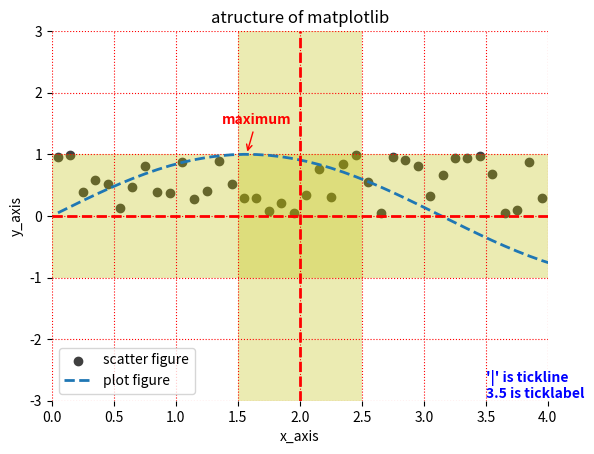

Here is the Python script that generated this plot:
import matplotlib.pyplot as plt
import numpy as np

# 定义数据
x = np.linspace(0.05,100,1000)
print(x)
y = np.sin(x)
y1 = np.random.rand(1000)

# scatter figure
plt.scatter(x,y1,c="0.25",label="scatter figure")

# plot figure
plt.plot(x,y,ls="--",lw=2,label="plot figure")

for spine in plt.gca().spines.keys():
    plt.gca().spines[spine].set_color("none")
plt.gca().xaxis.set_ticks_position("bottom")
plt.gca().yaxis.set_ticks_position("left")

# 设置x,y轴的数值显示范围
plt.xlim(0.0,4.0)
plt.ylim(-3.0,3.0)

# 设置x,y轴标签文本
plt.ylabel("y_axis")
plt.xlabel("x_axis")

# 绘制刻度线的网格线
plt.grid(True,ls=":",color="r")

# 设置x,y轴的水平参考线
plt.axhline(y=0.0,c="r",ls="--",lw=2)
plt.axvline(x=2.0,c="r",ls="--",lw=2)

# 绘制x,y轴的参考区域
plt.axhspan(ymin=-1.0,ymax=1.0,facecolor="y",alpha=.3)
plt.axvspan(xmin=1.5,xmax=2.5,facecolor="y",alpha=.3)

# 添加图形内容细节的无指向型注释文本
plt.text(3.5,-2.7,"'|' is tickline",weight="bold",color="b")
plt.text(3.5,-2.95,"3.5 is ticklabel",weight="bold",color="b")

# 添加图像内容细节的指向型注释文本
plt.annotate("maximum",xy=(np.pi/2,1.0),xytext=((np.pi/2)-0.2,1.5),weight="bold",color="r",arrowprops=dict(arrowstyle="->",connectionstyle="arc3",color="r"))

# 为图像内容添加标签
plt.title("atructure of matplotlib")

# 定义文本标签图例
plt.legend(loc="lower left")

# 显示图像
plt.show()

